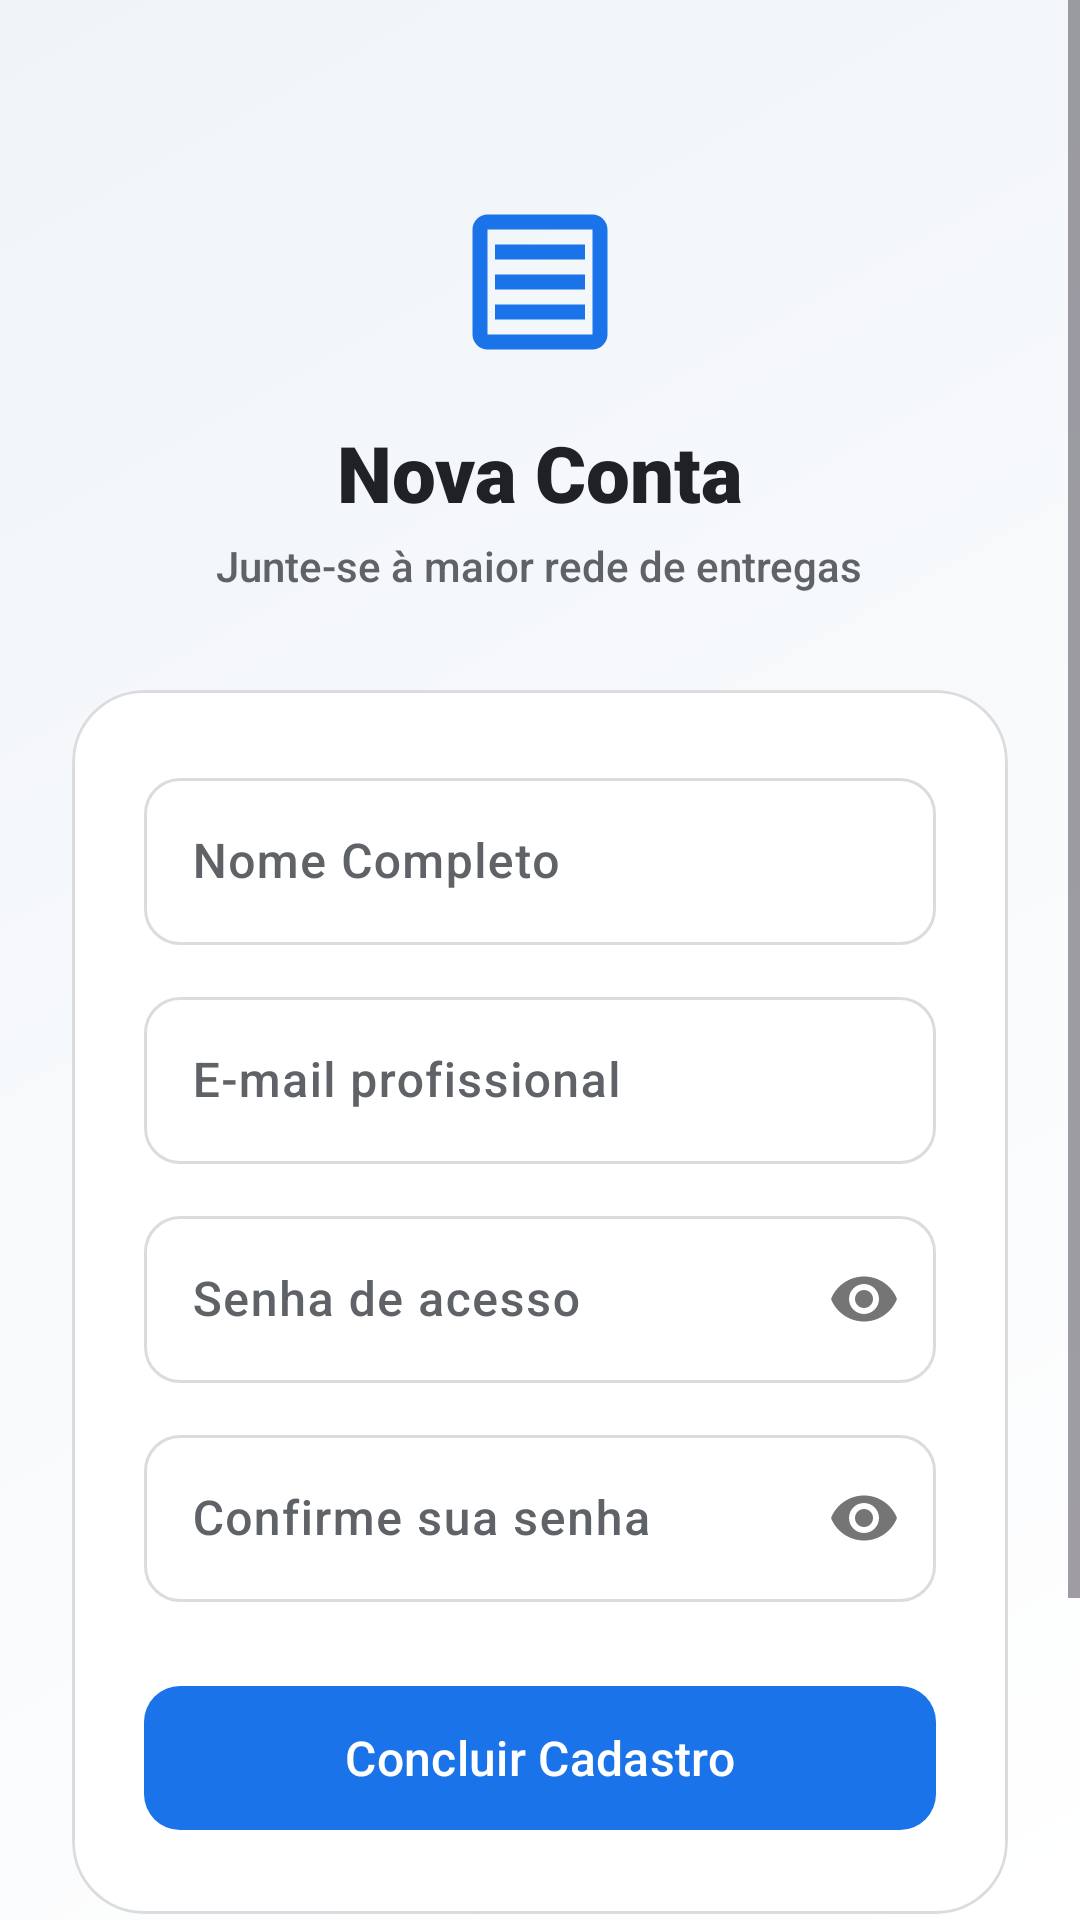

Produce the Android XML layout that renders to this screen, including the resource entries it uses.
<!-- AndroidManifest.xml: application theme Theme.AppDeNetregasConexao2772 -->
<!-- res/layout/activity_register.xml -->
<androidx.constraintlayout.widget.ConstraintLayout xmlns:android="http://schemas.android.com/apk/res/android"
    xmlns:app="http://schemas.android.com/apk/res-auto"
    android:layout_width="match_parent"
    android:layout_height="match_parent"
    android:background="@drawable/bg_login_gradient">

    <ScrollView
        android:layout_width="match_parent"
        android:layout_height="match_parent"
        android:fillViewport="true">

        <LinearLayout
            android:layout_width="match_parent"
            android:layout_height="wrap_content"
            android:orientation="vertical"
            android:padding="24dp"
            android:gravity="center_horizontal">

            
            <ImageView
                android:layout_width="60dp"
                android:layout_height="60dp"
                android:src="@drawable/ic_orders"
                app:tint="@color/primary"
                android:layout_marginTop="40dp"
                android:layout_marginBottom="16dp"/>

            <TextView
                android:layout_width="wrap_content"
                android:layout_height="wrap_content"
                android:text="Nova Conta"
                android:textSize="26sp"
                android:fontFamily="sans-serif-black"
                android:textColor="@color/text_primary" />

            <TextView
                android:layout_width="wrap_content"
                android:layout_height="wrap_content"
                android:text="Junte-se à maior rede de entregas"
                android:textSize="14sp"
                android:textColor="@color/text_secondary"
                android:layout_marginTop="4dp"
                android:layout_marginBottom="32dp" />

            <com.google.android.material.card.MaterialCardView
                android:layout_width="match_parent"
                android:layout_height="wrap_content"
                app:cardCornerRadius="24dp"
                app:cardElevation="0dp"
                app:strokeWidth="1dp"
                app:strokeColor="@color/input_border">

                <LinearLayout
                    android:layout_width="match_parent"
                    android:layout_height="wrap_content"
                    android:orientation="vertical"
                    android:padding="24dp">

                    <com.google.android.material.textfield.TextInputLayout
                        style="@style/Widget.Material3.TextInputLayout.OutlinedBox"
                        android:layout_width="match_parent"
                        android:layout_height="wrap_content"
                        android:layout_marginBottom="12dp"
                        android:hint="Nome Completo"
                        app:boxCornerRadiusTopStart="12dp"
                        app:boxCornerRadiusTopEnd="12dp"
                        app:boxCornerRadiusBottomStart="12dp"
                        app:boxCornerRadiusBottomEnd="12dp">

                        <com.google.android.material.textfield.TextInputEditText
                            android:id="@+id/etNome"
                            android:layout_width="match_parent"
                            android:layout_height="wrap_content"
                            android:inputType="textPersonName" />
                    </com.google.android.material.textfield.TextInputLayout>

                    <com.google.android.material.textfield.TextInputLayout
                        style="@style/Widget.Material3.TextInputLayout.OutlinedBox"
                        android:layout_width="match_parent"
                        android:layout_height="wrap_content"
                        android:layout_marginBottom="12dp"
                        android:hint="E-mail profissional"
                        app:boxCornerRadiusTopStart="12dp"
                        app:boxCornerRadiusTopEnd="12dp"
                        app:boxCornerRadiusBottomStart="12dp"
                        app:boxCornerRadiusBottomEnd="12dp">

                        <com.google.android.material.textfield.TextInputEditText
                            android:id="@+id/etEmail"
                            android:layout_width="match_parent"
                            android:layout_height="wrap_content"
                            android:inputType="textEmailAddress" />
                    </com.google.android.material.textfield.TextInputLayout>

                    <com.google.android.material.textfield.TextInputLayout
                        style="@style/Widget.Material3.TextInputLayout.OutlinedBox"
                        android:layout_width="match_parent"
                        android:layout_height="wrap_content"
                        android:layout_marginBottom="12dp"
                        android:hint="Senha de acesso"
                        app:passwordToggleEnabled="true"
                        app:boxCornerRadiusTopStart="12dp"
                        app:boxCornerRadiusTopEnd="12dp"
                        app:boxCornerRadiusBottomStart="12dp"
                        app:boxCornerRadiusBottomEnd="12dp">

                        <com.google.android.material.textfield.TextInputEditText
                            android:id="@+id/etSenha"
                            android:layout_width="match_parent"
                            android:layout_height="wrap_content"
                            android:inputType="textPassword" />
                    </com.google.android.material.textfield.TextInputLayout>

                    <com.google.android.material.textfield.TextInputLayout
                        style="@style/Widget.Material3.TextInputLayout.OutlinedBox"
                        android:layout_width="match_parent"
                        android:layout_height="wrap_content"
                        android:layout_marginBottom="24dp"
                        android:hint="Confirme sua senha"
                        app:passwordToggleEnabled="true"
                        app:boxCornerRadiusTopStart="12dp"
                        app:boxCornerRadiusTopEnd="12dp"
                        app:boxCornerRadiusBottomStart="12dp"
                        app:boxCornerRadiusBottomEnd="12dp">

                        <com.google.android.material.textfield.TextInputEditText
                            android:id="@+id/etConfirmarSenha"
                            android:layout_width="match_parent"
                            android:layout_height="wrap_content"
                            android:inputType="textPassword" />
                    </com.google.android.material.textfield.TextInputLayout>

                    <com.google.android.material.button.MaterialButton
                        android:id="@+id/btnCadastrar"
                        android:layout_width="match_parent"
                        android:layout_height="56dp"
                        android:text="Concluir Cadastro"
                        android:textAllCaps="false"
                        android:textSize="16sp"
                        app:cornerRadius="12dp" />

                </LinearLayout>
            </com.google.android.material.card.MaterialCardView>

            <TextView
                android:id="@+id/tvVoltarLogin"
                android:layout_width="wrap_content"
                android:layout_height="wrap_content"
                android:text="Já possui cadastro? Entrar"
                android:textColor="@color/primary"
                android:textSize="14sp"
                android:fontFamily="sans-serif-medium"
                android:padding="16dp"
                android:layout_marginTop="16dp"
                android:layout_marginBottom="40dp" />

        </LinearLayout>
    </ScrollView>

    <ProgressBar
        android:id="@+id/progressBar"
        android:layout_width="wrap_content"
        android:layout_height="wrap_content"
        android:visibility="gone"
        app:layout_constraintTop_toTopOf="parent"
        app:layout_constraintBottom_toBottomOf="parent"
        app:layout_constraintStart_toStartOf="parent"
        app:layout_constraintEnd_toEndOf="parent" />

</androidx.constraintlayout.widget.ConstraintLayout>
<!-- resources referenced by this layout -->
<resources>
  <color name="input_border">#DADCE0</color>
  <color name="primary">#1A73E8</color>
  <color name="text_primary">#202124</color>
  <color name="text_secondary">#5F6368</color>
  <!-- drawable bg_login_gradient (drawable) -->
  <?xml version="1.0" encoding="utf-8"?>
  <shape xmlns:android="http://schemas.android.com/apk/res/android">
      <gradient
          android:angle="135"
          android:endColor="#F0F4F8"
          android:startColor="#FFFFFF"
          android:type="linear" />
  </shape>
  <!-- drawable ic_orders (drawable) -->
  <vector xmlns:android="http://schemas.android.com/apk/res/android"
      android:width="24dp"
      android:height="24dp"
      android:viewportWidth="24"
      android:viewportHeight="24">
    <path
        android:fillColor="#000000"
        android:pathData="M18,17H6v-2h12v2zM18,13H6v-2h12v2zM18,9H6V7h12v2zM3,5v14c0,1.1 0.9,2 2,2h14c1.1,0 2,-0.9 2,-2V5c0,-1.1 -0.9,-2 -2,-2H5C3.9,3 3,3.9 3,5zM19,19H5V5h14v14z"/>
  </vector>
  <style name="Theme.AppDeNetregasConexao2772" parent="Base.Theme.AppDeNetregasConexao2772" />
  <style name="Base.Theme.AppDeNetregasConexao2772" parent="Theme.Material3.Light.NoActionBar">
          
          <item name="colorPrimary">@color/primary</item>
          <item name="colorSecondary">@color/accent</item>
          <item name="colorTertiary">@color/primary_light</item>
          
          
          <item name="android:windowBackground">@color/background_light</item>
          <item name="colorSurface">@color/surface_light</item>
          
          
          <item name="colorOnPrimary">@color/white</item>
          <item name="colorOnSecondary">@color/white</item>
          <item name="colorOnSurface">@color/text_primary</item>
          <item name="colorOnBackground">@color/text_primary</item>
          <item name="colorOnSurfaceVariant">@color/text_secondary</item>
          <item name="colorOutlineVariant">@color/input_border</item>
          <item name="colorOutline">@color/input_border</item>
          
          
          
          <item name="android:fontFamily">sans-serif-medium</item>
          
          
          <item name="android:statusBarColor">@color/background_light</item>
          <item name="android:windowLightStatusBar" tools:targetApi="m">true</item>
          <item name="android:navigationBarColor">@color/surface_light</item>
          <item name="android:windowLightNavigationBar" tools:targetApi="o">true</item>
  
          
          <item name="colorWarningBackground">@color/warning_bg_light</item>
          <item name="colorWarningStroke">@color/warning_stroke_light</item>
          <item name="colorWarningText">@color/warning_text_light</item>
      </style>
  <color name="accent">#F9AB00</color>
  <color name="primary_light">#E8F0FE</color>
  <color name="background_light">#F8F9FA</color>
  <color name="surface_light">#FFFFFF</color>
  <color name="white">#FFFFFFFF</color>
  <color name="warning_bg_light">#FFF3E0</color>
  <color name="warning_stroke_light">#FFE0B2</color>
  <color name="warning_text_light">#E65100</color>
</resources>
